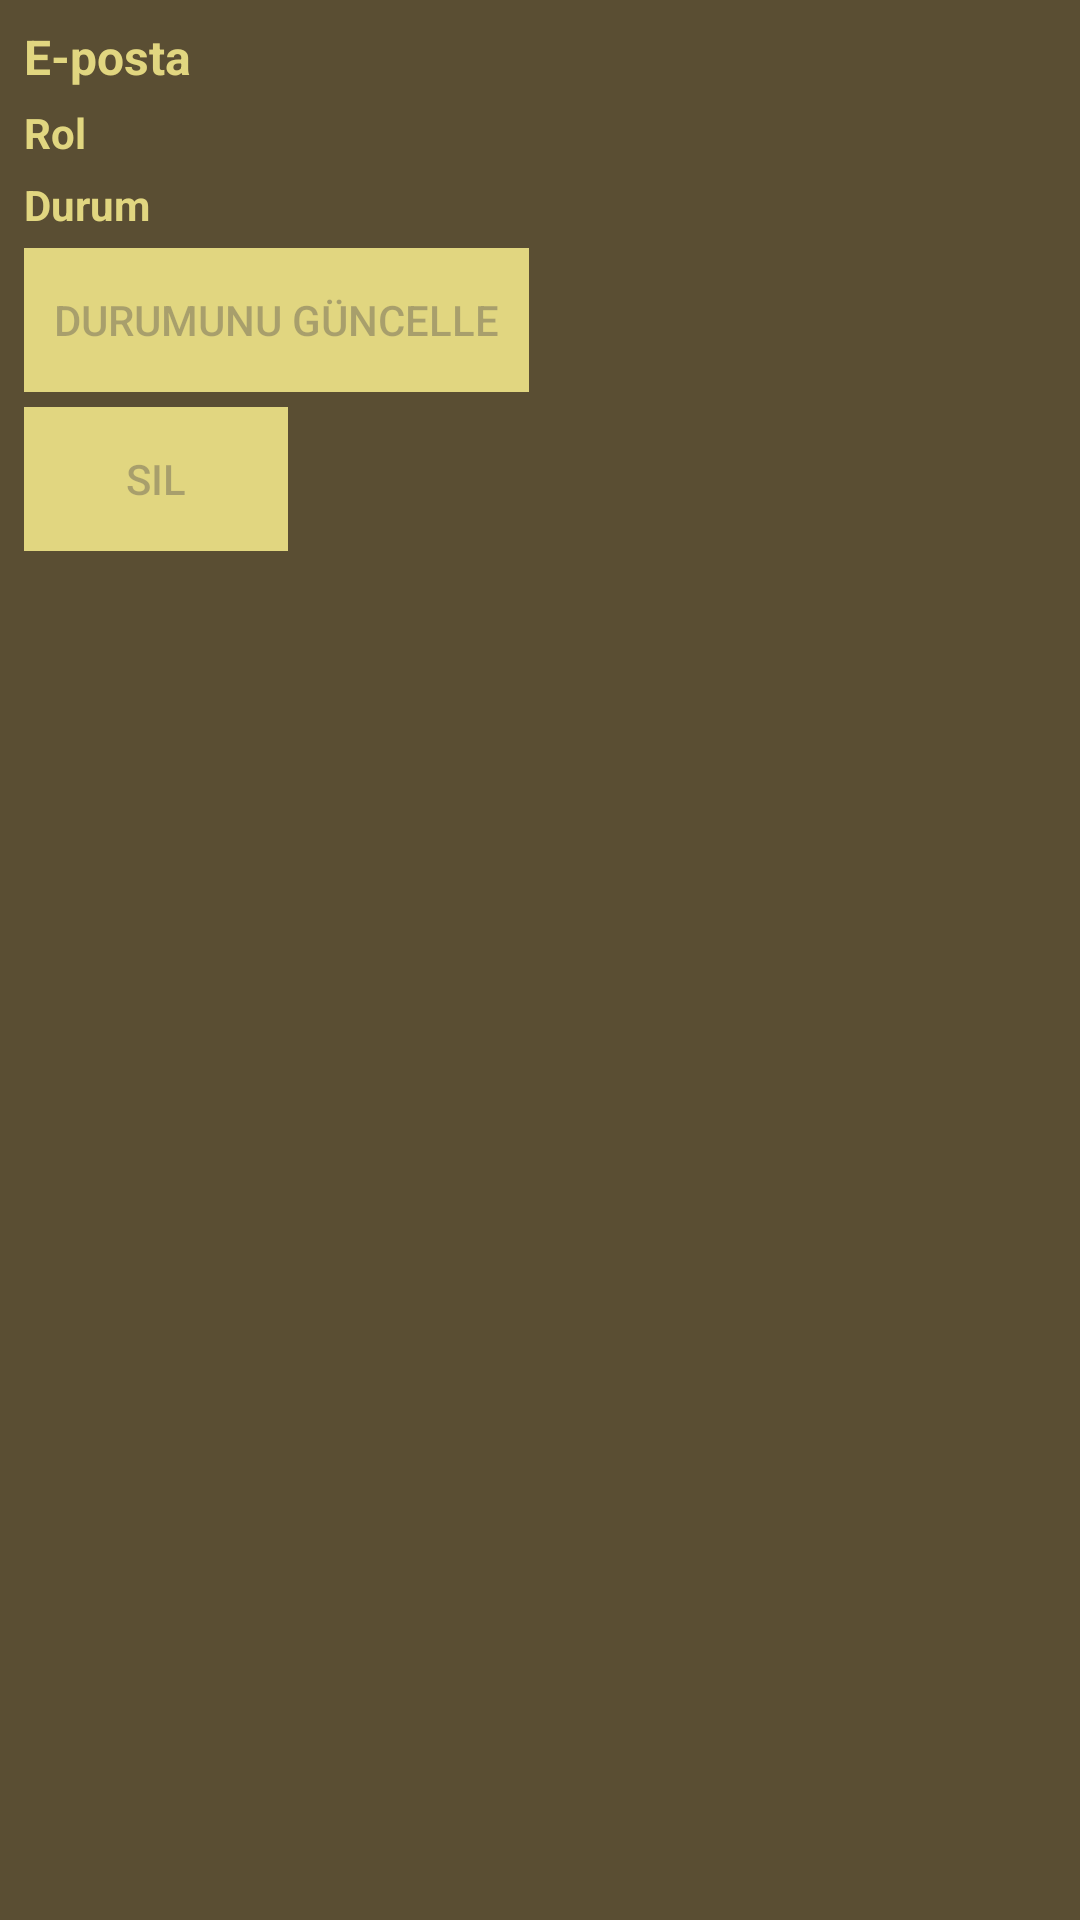

This screen was rendered from an Android layout file. Write that file and the resources it references.
<!-- AndroidManifest.xml: application theme Theme.SpinboxMusicApplication -->
<!-- res/layout/user_item.xml -->
<LinearLayout xmlns:android="http://schemas.android.com/apk/res/android"
    android:layout_width="match_parent"
    android:layout_height="wrap_content"
    android:layout_marginStart="10dp"
    android:layout_marginEnd="10dp"
    android:alpha="0.8"
    android:background="#322401"
    android:layout_marginBottom="5dp"
    android:orientation="vertical"
    android:padding="8dp">

    <TextView
        android:id="@+id/userEmail"
        android:layout_width="wrap_content"
        android:layout_height="wrap_content"
        android:text="E-posta"
        android:textColor="@color/spinbox_yellow"
        android:textStyle="bold"
        android:textSize="16sp"/>

    <TextView
        android:id="@+id/userRole"
        android:layout_width="wrap_content"
        android:layout_height="wrap_content"
        android:text="Rol"
        android:textColor="@color/spinbox_yellow"
        android:textStyle="bold"
        android:textSize="14sp"
        android:layout_marginTop="5dp" />

    <TextView
        android:id="@+id/userStatus"
        android:layout_width="wrap_content"
        android:layout_height="wrap_content"
        android:text="Durum"
        android:textColor="@color/spinbox_yellow"
        android:textStyle="bold"
        android:textSize="14sp"
        android:layout_marginTop="5dp" />

    <androidx.appcompat.widget.AppCompatButton
        android:id="@+id/disableButton"
        android:layout_width="wrap_content"
        android:layout_height="wrap_content"
        android:text="Durumunu Güncelle"
        android:background="@color/spinbox_yellow"
        android:paddingStart="10dp"
        android:paddingEnd="10dp"
        android:layout_marginTop="5dp"
        android:clickable="false"
        android:enabled="false"
        />

    <androidx.appcompat.widget.AppCompatButton
        android:id="@+id/deleteButton"
        android:layout_width="wrap_content"
        android:layout_height="wrap_content"
        android:text="Sil"
        android:background="@color/spinbox_yellow"
        android:paddingStart="10dp"
        android:paddingEnd="10dp"
        android:layout_marginTop="5dp"
        android:clickable="false"
        android:enabled="false"/>
</LinearLayout>
<!-- resources referenced by this layout -->
<resources>
  <color name="spinbox_yellow">#ffdbcf61</color>
  <style name="Theme.SpinboxMusicApplication" parent="Base.Theme.SpinboxMusicApplication" />
  <style name="Base.Theme.SpinboxMusicApplication" parent="Theme.Material3.DayNight.NoActionBar">
          
          
          
          <item name="android:statusBarColor" tools:targetApi="l">@color/spinbox_yellow</item>
      </style>
</resources>
